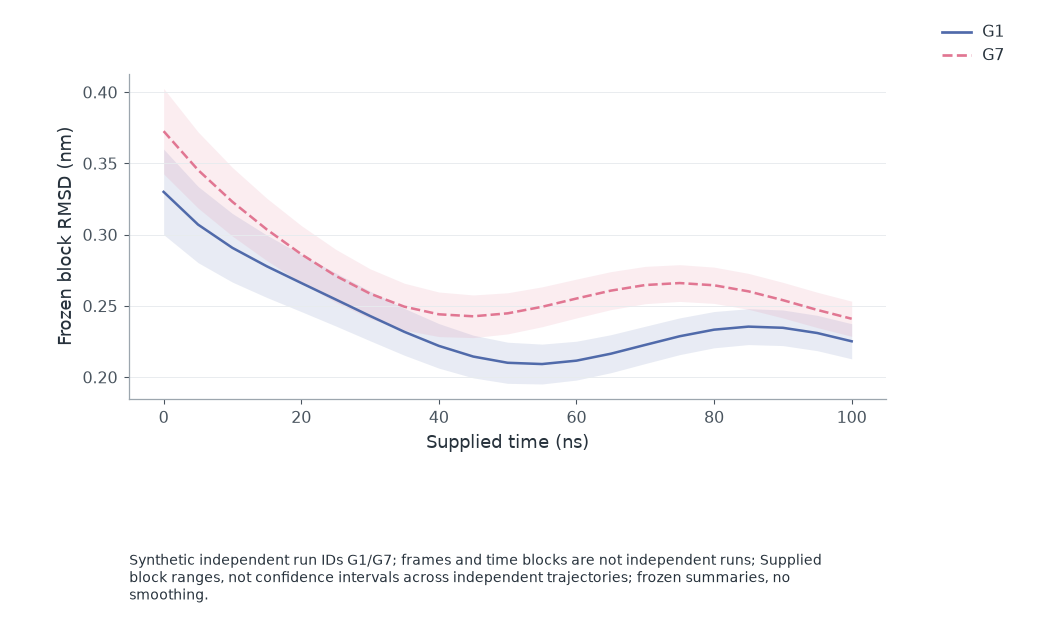

Source data for this figure (header and first rows):
series	time	estimate	lower	upper
G1	0	0.33	0.3	0.36
G1	5	0.3071	0.2803	0.3338
G1	10	0.2907	0.2666	0.3148
G1	15	0.2778	0.2559	0.2996
G1	20	0.2661	0.246	0.2861
G1	25	0.2545	0.2359	0.2731
G1	30	0.2429	0.2255	0.2603
G1	35	0.2317	0.2153	0.2482
G1	40	0.2219	0.2063	0.2375
G1	45	0.2144	0.1994	0.2294
G1	50	0.21	0.1956	0.2245
G1	55	0.2092	0.1952	0.2231
G1	60	0.2115	0.1979	0.2252
G1	65	0.2164	0.2031	0.2297
G1	70	0.2226	0.2095	0.2357
G1	75	0.2287	0.2158	0.2416
G1	80	0.2333	0.2205	0.246
G1	85	0.2354	0.2228	0.248
G1	90	0.2346	0.2221	0.2471
G1	95	0.2309	0.2185	0.2433
G1	100	0.2251	0.2128	0.2375
G7	0	0.3726	0.3426	0.4026
G7	5	0.3454	0.3186	0.3721
G7	10	0.323	0.299	0.3471
G7	15	0.3036	0.2817	0.3255
G7	20	0.2863	0.2662	0.3064
G7	25	0.2711	0.2525	0.2897
G7	30	0.2586	0.2412	0.276
G7	35	0.2494	0.233	0.2658
G7	40	0.2441	0.2284	0.2597
G7	45	0.2427	0.2277	0.2576
G7	50	0.2447	0.2303	0.2592
G7	55	0.2493	0.2354	0.2633
G7	60	0.2551	0.2415	0.2688
G7	65	0.2607	0.2473	0.274
G7	70	0.2646	0.2515	0.2777
G7	75	0.266	0.2531	0.2789
G7	80	0.2644	0.2517	0.2772
G7	85	0.2602	0.2476	0.2728
G7	90	0.254	0.2415	0.2665
G7	95	0.2471	0.2347	0.2595
G7	100	0.2409	0.2286	0.2533
